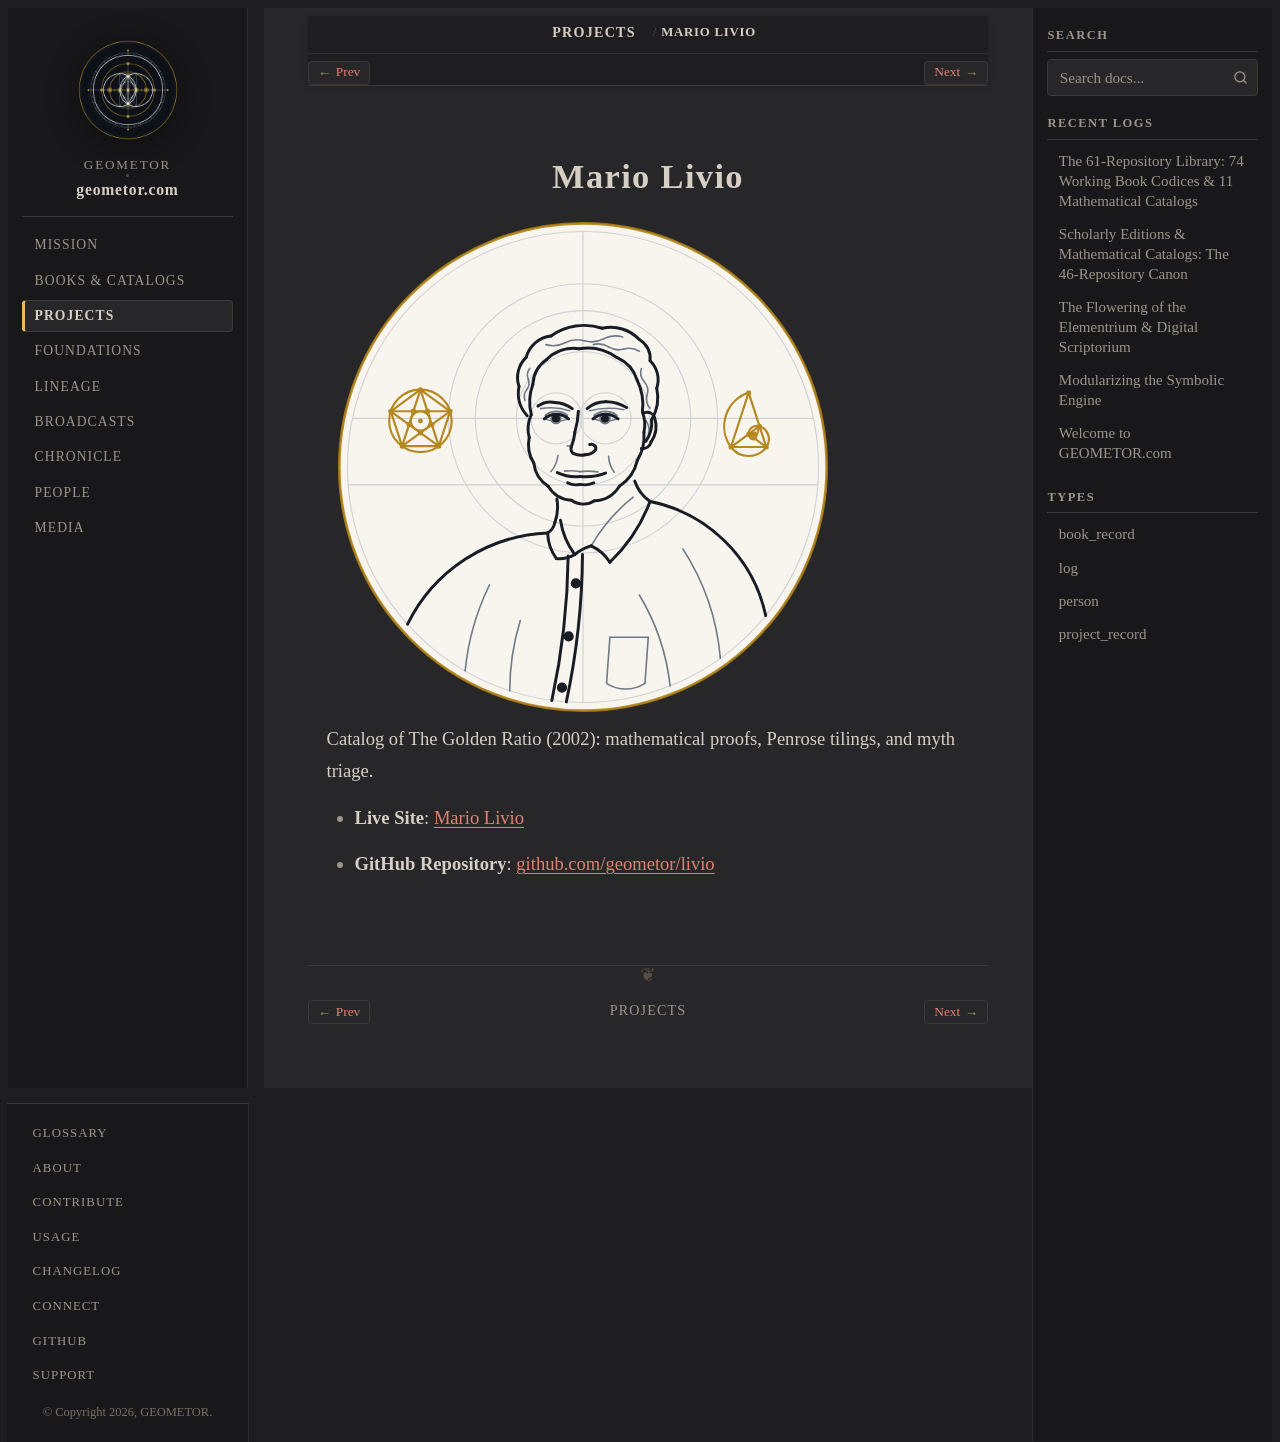

repository: geometor/geometor.com · page: projects/repo_livio.html · generator: sphinx

:type: project_record
:era: Living Geometry & Proportion
:native_title: geometor/livio
:languages: English
:site_url: https://geometor.github.io/livio/
:github_url: https://github.com/geometor/livio
:excerpt: Catalog of The Golden Ratio (2002): mathematical proofs, Penrose tilings, and myth triage.

Mario Livio
===========

.. image:: /_static/medallions/livio.svg
   :alt: Mario Livio Medallion

Catalog of The Golden Ratio (2002): mathematical proofs, Penrose tilings, and myth triage.

* **Live Site**: `Mario Livio <https://geometor.github.io/livio/>`_
* **GitHub Repository**: `github.com/geometor/livio <https://github.com/geometor/livio>`_
